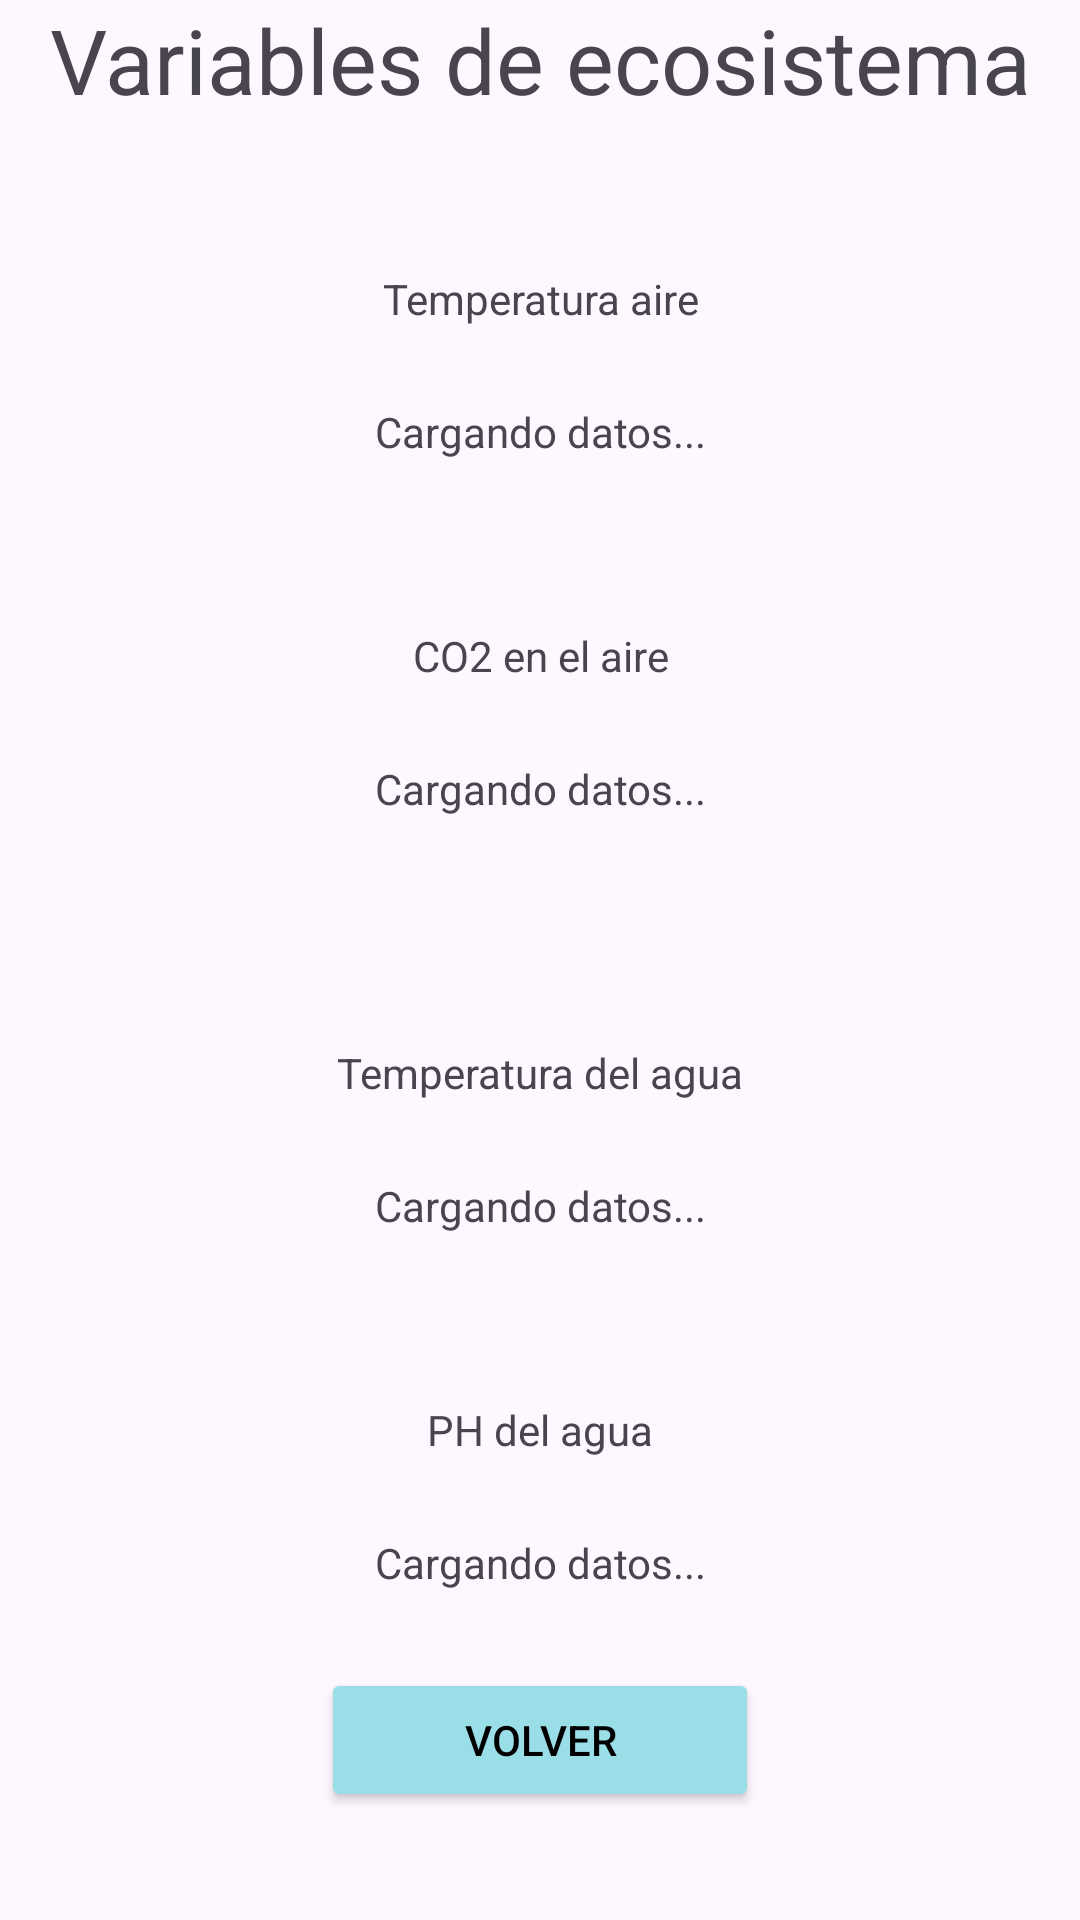

This screen was rendered from an Android layout file. Write that file and the resources it references.
<!-- AndroidManifest.xml: application theme Theme.EcoMonitor -->
<!-- res/layout/activity_terrario_fb.xml -->
<?xml version="1.0" encoding="utf-8"?>
<androidx.constraintlayout.widget.ConstraintLayout xmlns:android="http://schemas.android.com/apk/res/android"
    xmlns:app="http://schemas.android.com/apk/res-auto"
    xmlns:tools="http://schemas.android.com/tools"
    android:id="@+id/main"
    android:layout_width="match_parent"
    android:layout_height="match_parent"
    tools:context=".TerrarioFB">

    <View
        android:id="@+id/view"
        android:layout_width="match_parent"
        android:layout_height="match_parent"
        android:alpha="0.5"
        android:background="@drawable/fondo"
        tools:layout_editor_absoluteX="-16dp"
        tools:layout_editor_absoluteY="-264dp" />

    <LinearLayout
        android:layout_width="371dp"
        android:layout_height="641dp"
        android:gravity="center_horizontal"
        android:orientation="vertical"
        app:layout_constraintBottom_toBottomOf="parent"
        app:layout_constraintEnd_toEndOf="@+id/view"
        app:layout_constraintStart_toStartOf="parent"
        app:layout_constraintTop_toTopOf="@+id/view">

        <TextView
            android:id="@+id/tituloMonit"
            android:layout_width="match_parent"
            android:layout_height="wrap_content"
            android:text="Variables de ecosistema"
            android:textAlignment="center"
            android:textSize="30dp" />

        <Space
            android:layout_width="match_parent"
            android:layout_height="50dp" />

        <TextView
            android:id="@+id/textView8"
            android:layout_width="match_parent"
            android:layout_height="wrap_content"
            android:gravity="center_horizontal"
            android:text="Temperatura aire" />

        <TextView
            android:id="@+id/txtTempAireFB"
            android:layout_width="match_parent"
            android:layout_height="70dp"
            android:gravity="center_horizontal|center_vertical"
            android:text="Cargando datos..." />

        <Space
            android:layout_width="match_parent"
            android:layout_height="30dp" />

        <TextView
            android:id="@+id/textView9"
            android:layout_width="match_parent"
            android:layout_height="wrap_content"
            android:gravity="center|center_horizontal"
            android:text="CO2 en el aire" />

        <TextView
            android:id="@+id/txtCO2AireFB"
            android:layout_width="match_parent"
            android:layout_height="70dp"
            android:gravity="center_horizontal|center_vertical"
            android:text="Cargando datos..." />

        <Space
            android:layout_width="match_parent"
            android:layout_height="50dp" />

        <TextView
            android:id="@+id/textView10"
            android:layout_width="match_parent"
            android:layout_height="wrap_content"
            android:gravity="center_horizontal"
            android:text="Temperatura del agua" />

        <TextView
            android:id="@+id/txtTempAguaFB"
            android:layout_width="match_parent"
            android:layout_height="70dp"
            android:gravity="center_horizontal|center_vertical"
            android:text="Cargando datos..." />

        <Space
            android:layout_width="match_parent"
            android:layout_height="30dp" />

        <TextView
            android:id="@+id/textView11"
            android:layout_width="match_parent"
            android:layout_height="wrap_content"
            android:gravity="center_horizontal"
            android:text="PH del agua" />

        <TextView
            android:id="@+id/txtPHAguaFB"
            android:layout_width="match_parent"
            android:layout_height="70dp"
            android:gravity="center_horizontal|center_vertical"
            android:text="Cargando datos..." />

        <Button
            android:id="@+id/backFS"
            android:layout_width="146dp"
            android:layout_height="wrap_content"
            android:layout_marginEnd="0dp"
            android:backgroundTint="#9ADEE8"
            android:text="@string/volver"
            android:textColor="#000000" />
    </LinearLayout>


</androidx.constraintlayout.widget.ConstraintLayout>
<!-- resources referenced by this layout -->
<resources>
  <string name="volver">Volver</string>
  <style name="Theme.EcoMonitor" parent="Base.Theme.EcoMonitor" />
  <style name="Base.Theme.EcoMonitor" parent="Theme.Material3.DayNight.NoActionBar">
      </style>
</resources>
